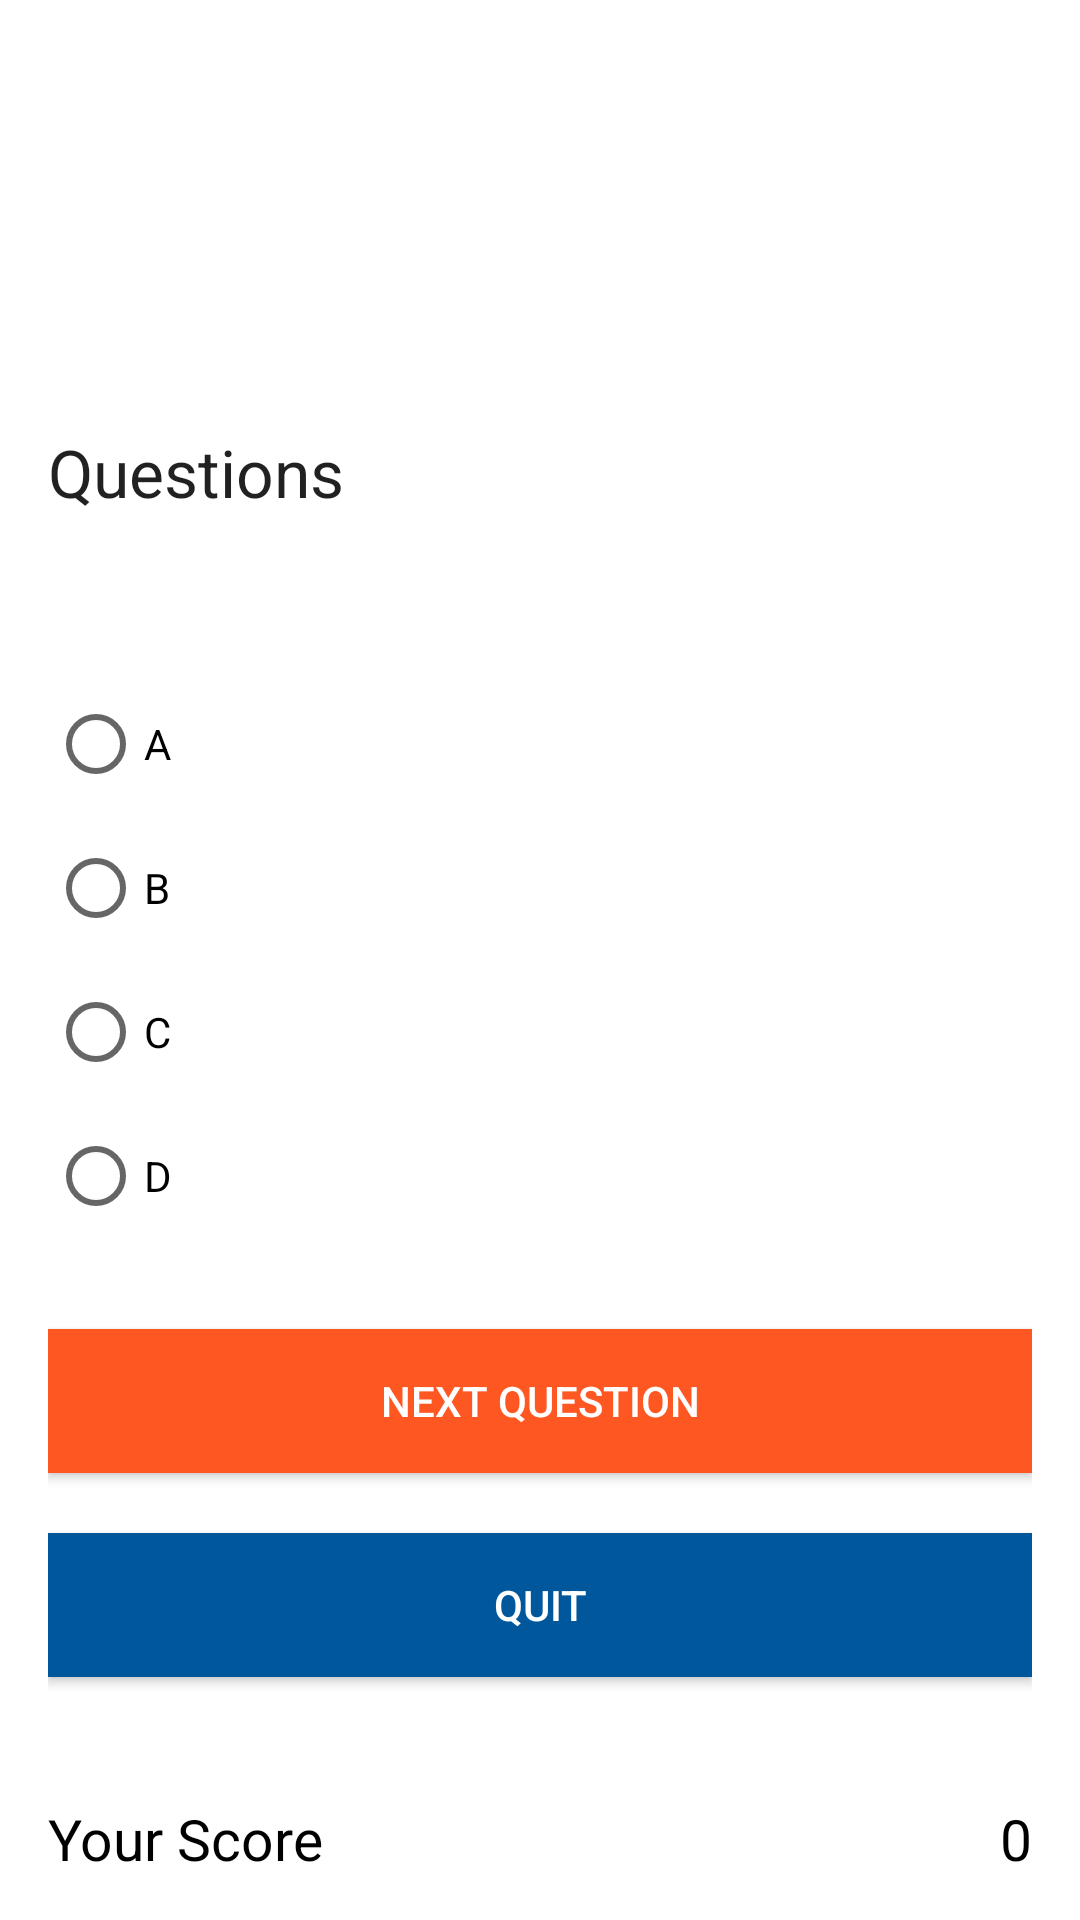

The Android layout XML behind this screen, and the referenced resources:
<!-- AndroidManifest.xml: application theme Theme.JavaQuiz -->
<!-- res/layout/activity_questions.xml -->
<?xml version="1.0" encoding="utf-8"?>
<RelativeLayout xmlns:android="http://schemas.android.com/apk/res/android"
    xmlns:app="http://schemas.android.com/apk/res-auto"
    xmlns:tools="http://schemas.android.com/tools"
    android:layout_width="match_parent"
    android:layout_height="match_parent"
    android:paddingBottom="16dp"
    android:paddingLeft="16dp"
    android:paddingRight="16dp"
    android:paddingTop="16dp"
    tools:context=".QuestionsActivity">

    <TextView
        android:layout_width="200dp"
        android:layout_height="wrap_content"
        android:textAppearance="?android:attr/textAppearanceLarge"
        android:id="@+id/DispName"
        android:textColor="@color/accent_material_light"
        android:layout_alignParentTop="true"
        android:layout_alignParentLeft="true"
        android:layout_alignParentStart="true" />

    <RadioGroup
        android:layout_width="wrap_content"
        android:layout_height="wrap_content"
        android:layout_alignLeft="@+id/DispName"
        android:layout_alignStart="@+id/DispName"
        android:id="@+id/answersgrp"
        android:clickable="true"
        android:layout_centerVertical="true">
        
        


        <RadioButton
            android:layout_width="wrap_content"
            android:layout_height="wrap_content"
            android:text="A"
            android:id="@+id/radioButton"
            android:checked="false"
            />

        <RadioButton
            android:layout_width="wrap_content"
            android:layout_height="wrap_content"
            android:text="B"
            android:id="@+id/radioButton2"
            android:checked="false" />

        <RadioButton
            android:layout_width="wrap_content"
            android:layout_height="wrap_content"
            android:text="C"
            android:id="@+id/radioButton3"
            android:checked="false" />

        <RadioButton
            android:layout_width="wrap_content"
            android:layout_height="wrap_content"
            android:text="D"
            android:id="@+id/radioButton4"
            android:checked="false" />

    </RadioGroup>

    <Button
        android:layout_width="match_parent"
        android:layout_height="wrap_content"
        android:text="Next Question"
        android:id="@+id/button3"
        android:layout_marginTop="27dp"
        android:layout_below="@+id/answersgrp"
        android:layout_alignParentRight="true"
        android:layout_alignParentEnd="true"
        android:background="#FF5722"
        android:textColor="#ffffff"/>

    <Button
        android:layout_width="match_parent"
        android:layout_height="wrap_content"
        android:text="Quit"
        android:id="@+id/buttonquit"
        android:layout_marginTop="20dp"
        android:layout_below="@+id/button3"
        android:layout_alignParentRight="true"
        android:layout_alignParentEnd="true"
        android:background="#01579B"
        android:textColor="#ffffff" />

    <TextView
        android:layout_width="wrap_content"
        android:layout_height="wrap_content"
        android:textAppearance="?android:attr/textAppearanceLarge"
        android:text="Questions"
        android:id="@+id/tvque"
        android:layout_marginBottom="52dp"
        android:layout_above="@+id/answersgrp"
        android:layout_alignParentLeft="true"
        android:layout_alignParentStart="true" />

    <TextView
        android:layout_width="wrap_content"
        android:layout_height="24dp"
        android:textAppearance="@color/abc_background_cache_hint_selector_material_dark"
        android:text="Your Score"
        android:id="@+id/textView3"
        android:textColor="#000000"
        android:textSize="19dp"
        android:layout_alignParentBottom="true"
        android:layout_alignParentLeft="true"/>
    <TextView
        android:layout_width="wrap_content"
        android:layout_height="24dp"
        android:textAppearance="@color/abc_background_cache_hint_selector_material_dark"
        android:id="@+id/textView4"
        android:text="0"
        android:textColor="#000000"
        android:layout_alignParentBottom="true"
        android:textAlignment="center"
        android:layout_alignParentRight="true"
        android:textSize="19dp"
        android:gravity="center_horizontal" />

</RelativeLayout>
<!-- resources referenced by this layout -->
<resources>
  <style name="Theme.JavaQuiz" parent="Theme.MaterialComponents.DayNight.NoActionBar">
          
          <item name="colorPrimaryVariant">@color/purple_700</item>
          <item name="colorOnPrimary">@color/white</item>
          
          <item name="colorSecondary">@color/teal_200</item>
          <item name="colorSecondaryVariant">@color/teal_700</item>
          
          <item name="android:statusBarColor" tools:targetApi="l">?attr/colorPrimaryVariant</item>
          
      </style>
  <!-- not gathered from this repository: default colours our renderer supplied (Android Studio template values) -->
  <color name="purple_700">#FF3700B3</color>
  <color name="teal_200">#FF03DAC5</color>
  <color name="teal_700">#FF018786</color>
  <color name="white">#FFFFFFFF</color>
</resources>
